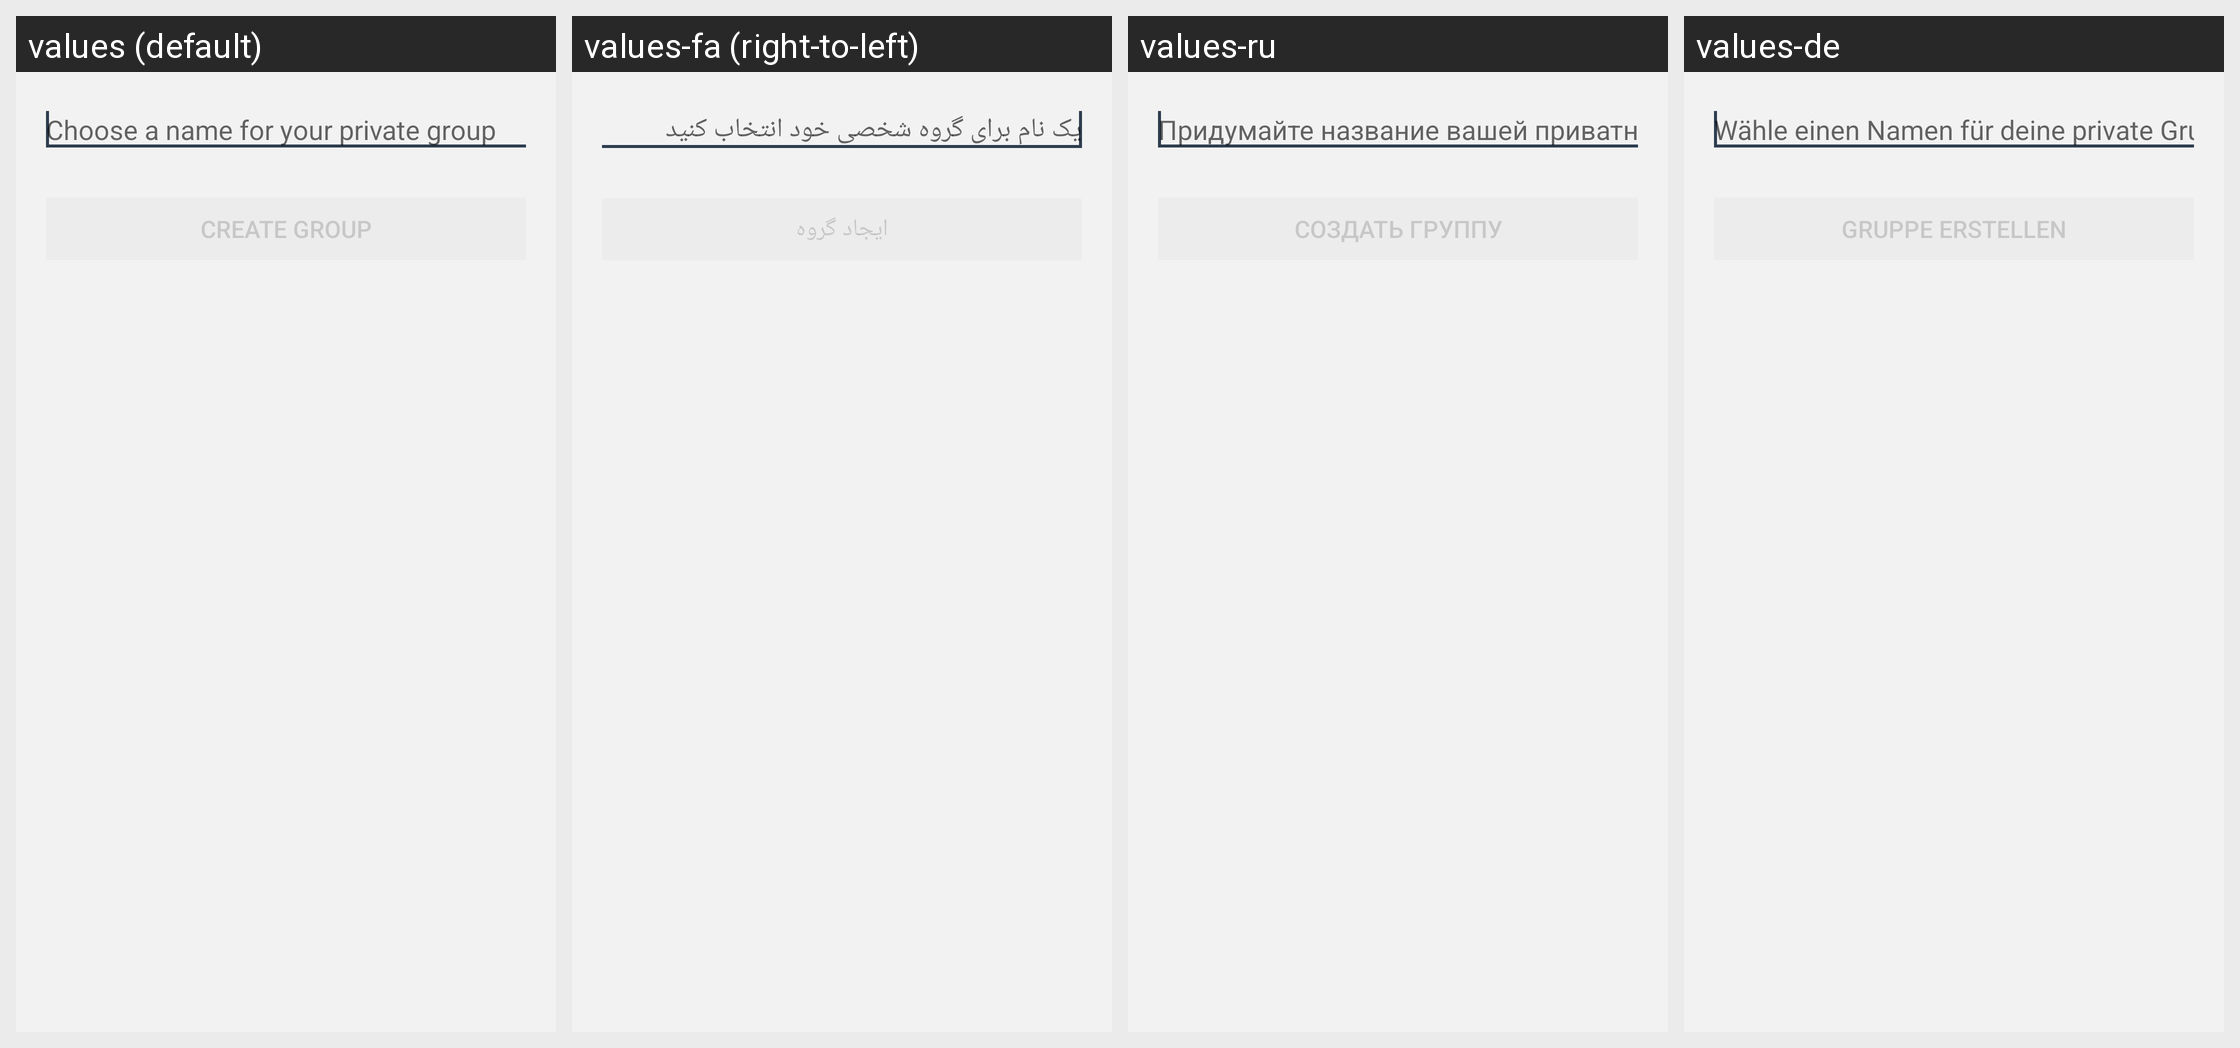

The same Android screen rendered under several of its app's locales, left to right. List the strings drawn on it with the default value and each locale's translation.
Android screen res/layout/fragment_create_group.xml rendered under 4 locales, left to right: values (default), values-fa (right-to-left), values-ru, values-de. Device: Nexus 5 (rendered at 1080×1920; each locale shown at half size, 540×960, under a caption strip naming it); theme BriarTheme.
Other locales in the repository, not shown: values-ar, values-ast, values-az, values-bg, values-br, values-bs, values-ca, values-cs, values-es, values-eu, values-fi, values-fr, values-gl, values-he, values-hi, values-hu, values-is, values-it, values-ja, values-ka, values-ko, values-lt, values-mk, values-ms, values-my, values-nb, values-nl, values-oc, values-pl, values-pt-rBR, values-ro, values-sq, values-sr, values-sv, values-sw, values-tr, values-uk, values-zh-rCN, values-zh-rTW.
Strings drawn on this screen, with the default value and each locale's value (text and hints the layout hard-codes, and strings that could not be matched under every locale, appear in the picture but are not listed):

groups_create_group_hint
  values: Choose a name for your private group
  values-fa: یک نام برای گروه شخصی خود انتخاب کنید
  values-ru: Придумайте название вашей приватной группы
  values-de: Wähle einen Namen für deine private Gruppe

groups_create_group_button
  values: Create Group
  values-fa: ایجاد گروه
  values-ru: Создать группу
  values-de: Gruppe erstellen
